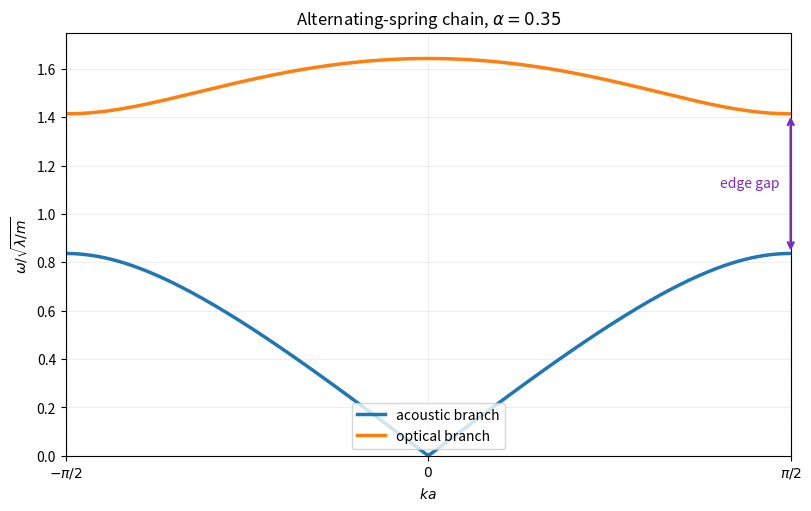

This chart was generated by the following Python code: (Note: this script raises an exception after producing the figure.)
#!/usr/bin/env python3
"""Plot the phonon branches for 2018 Part II Paper 2, question 35."""

from pathlib import Path

import matplotlib.pyplot as plt
import numpy as np


alpha = 0.35
ka = np.linspace(-np.pi / 2.0, np.pi / 2.0, 1000)
root = np.sqrt((1.0 - alpha) ** 2 + 4.0 * alpha * np.cos(ka) ** 2)
acoustic = np.sqrt(1.0 + alpha - root)
optical = np.sqrt(1.0 + alpha + root)

fig, ax = plt.subplots(figsize=(8.0, 5.0), layout="constrained")
ax.plot(ka, acoustic, linewidth=2.5, label="acoustic branch")
ax.plot(ka, optical, linewidth=2.5, label="optical branch")
for edge in (-np.pi / 2.0, np.pi / 2.0):
    ax.axvline(edge, color="0.55", linestyle=":", linewidth=1.0)
edge_low = np.sqrt(2.0 * min(1.0, alpha))
edge_high = np.sqrt(2.0 * max(1.0, alpha))
ax.annotate(
    "",
    xy=(np.pi / 2.0, edge_high),
    xytext=(np.pi / 2.0, edge_low),
    arrowprops={"arrowstyle": "<->", "color": "#7b2cbf", "linewidth": 1.8},
)
ax.text(
    np.pi / 2.0 - 0.05,
    (edge_low + edge_high) / 2.0,
    "edge gap",
    color="#7b2cbf",
    ha="right",
    va="center",
)
ax.set_xticks(
    (-np.pi / 2.0, 0.0, np.pi / 2.0),
    (r"$-\pi/2$", r"$0$", r"$\pi/2$"),
)
ax.set_xlabel(r"$ka$")
ax.set_ylabel(r"$\omega/\sqrt{\lambda/m}$")
ax.set_title(r"Alternating-spring chain, $\alpha=0.35$")
ax.set_xlim(-np.pi / 2.0, np.pi / 2.0)
ax.set_ylim(0.0, 1.75)
ax.grid(alpha=0.2)
ax.legend(loc="lower center")

output = Path(Path(__file__).stem + ".png")
fig.savefig(output, dpi=100, facecolor="white")
plt.close(fig)
